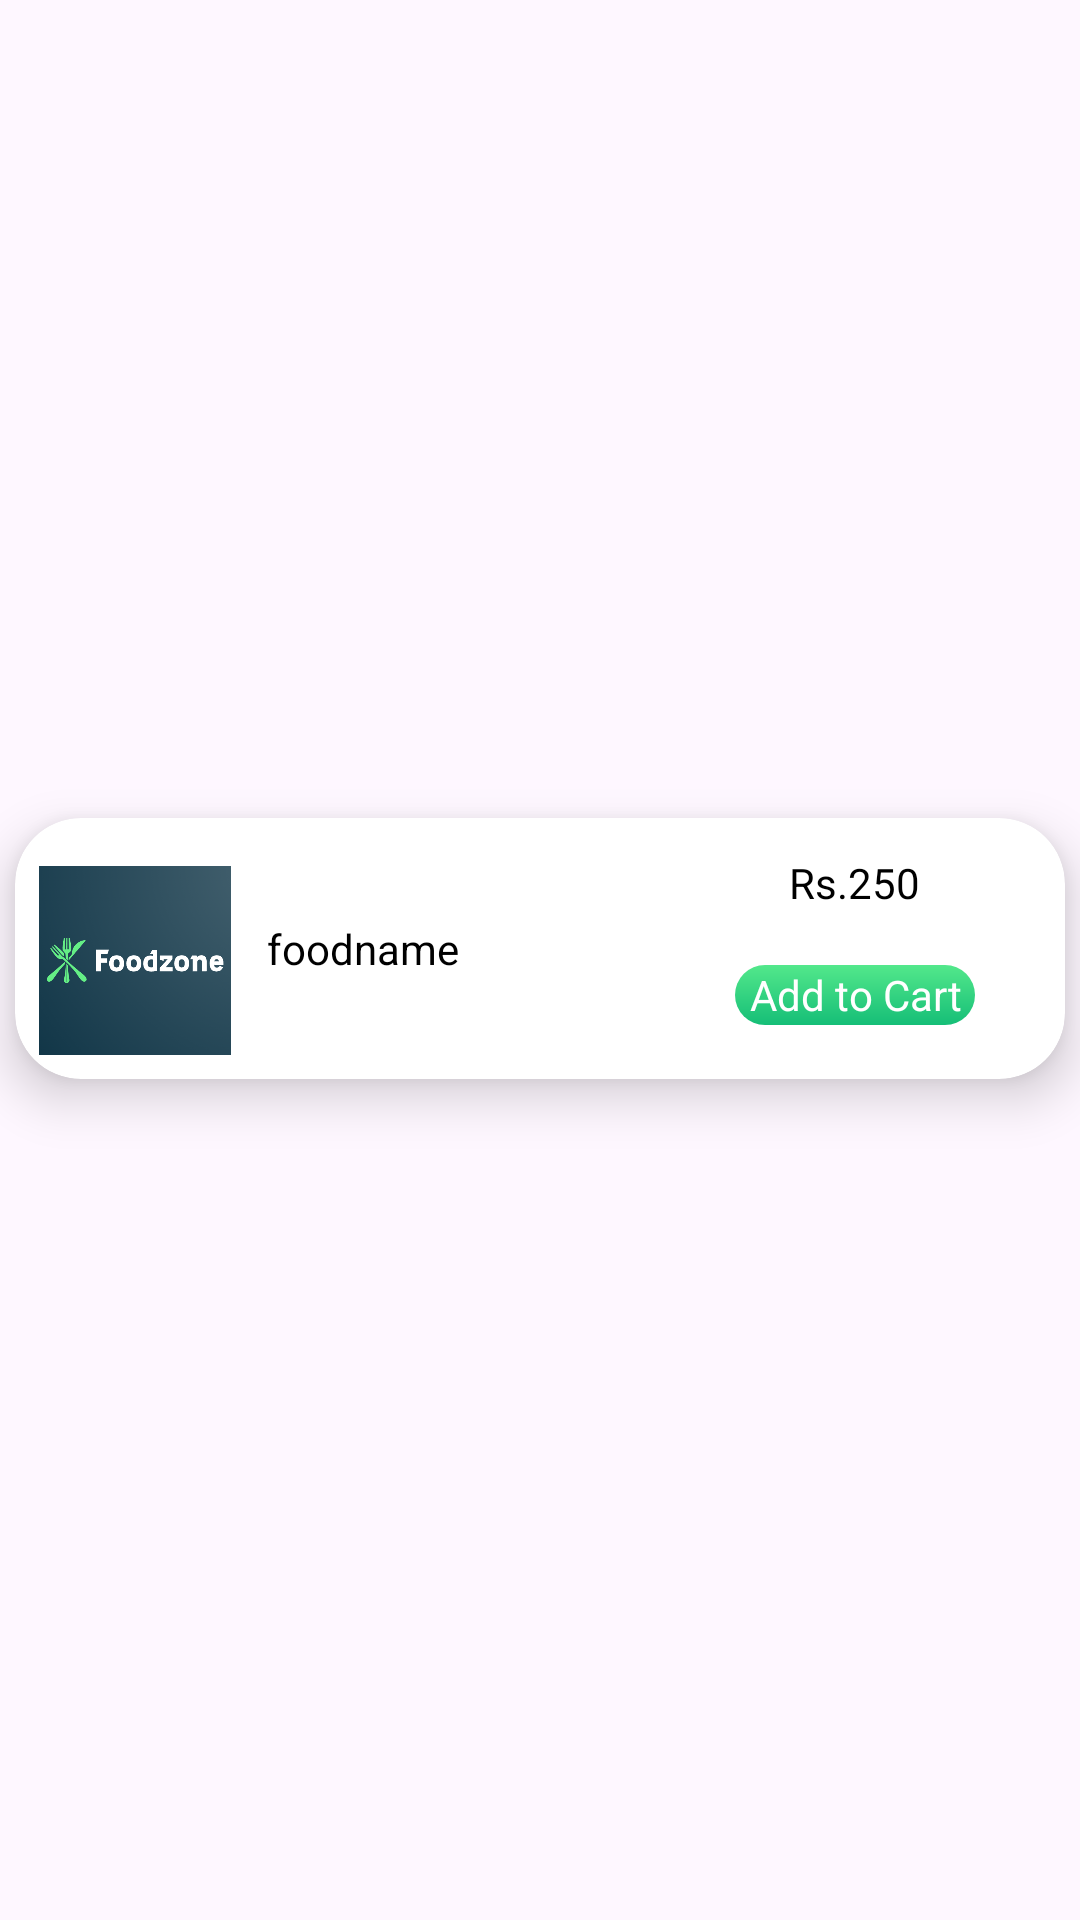

Reconstruct the res/layout file that produces this screen, plus the resources it refers to.
<!-- AndroidManifest.xml: application theme Theme.Food_Ordering_App -->
<!-- res/layout/popular_item.xml -->
<?xml version="1.0" encoding="utf-8"?>
<androidx.constraintlayout.widget.ConstraintLayout xmlns:android="http://schemas.android.com/apk/res/android"
    xmlns:app="http://schemas.android.com/apk/res-auto"
    xmlns:tools="http://schemas.android.com/tools"
    android:layout_width="match_parent"
    android:layout_height="wrap_content">

    <androidx.cardview.widget.CardView
        android:layout_width="350dp"
        android:layout_height="87dp"
        android:layout_marginStart="16dp"
        android:layout_marginTop="8dp"
        android:layout_marginEnd="16dp"
        android:layout_marginBottom="16dp"
        app:cardCornerRadius="22dp"
        app:cardElevation="10dp"
        app:layout_constraintBottom_toBottomOf="parent"
        app:layout_constraintEnd_toEndOf="parent"
        app:layout_constraintStart_toStartOf="parent"
        app:layout_constraintTop_toTopOf="parent">

        <androidx.constraintlayout.widget.ConstraintLayout
            android:layout_width="match_parent"
            android:layout_height="match_parent"
            android:layout_marginTop="8dp"
            android:layout_marginBottom="8dp">

            <TextView
                android:id="@+id/popularFoodName"
                android:layout_width="wrap_content"
                android:layout_height="wrap_content"
                android:layout_marginStart="12dp"
                android:text="foodname"
                android:textColor="@color/black"
                app:layout_constraintBottom_toBottomOf="parent"
                app:layout_constraintStart_toEndOf="@+id/imageView5"
                app:layout_constraintTop_toTopOf="parent" />

            <TextView
                android:id="@+id/addToCartPopular"
                android:layout_width="80dp"
                android:layout_height="20dp"
                android:layout_marginTop="8dp"
                android:background="@drawable/gradientbutton"

                android:gravity="center"
                android:text="Add to Cart"
                android:textAlignment="gravity"
                android:textColor="@color/white"
                app:layout_constraintBottom_toBottomOf="parent"
                app:layout_constraintEnd_toEndOf="@+id/popularFoodPrice"
                app:layout_constraintStart_toStartOf="@+id/popularFoodPrice"
                app:layout_constraintTop_toBottomOf="@+id/popularFoodPrice" />

            <ImageView
                android:id="@+id/imageView5"
                android:layout_width="64dp"
                android:layout_height="64dp"
                android:layout_marginLeft="8dp"
                android:layout_marginTop="8dp"
                android:scaleType="centerCrop"
                app:layout_constraintBottom_toBottomOf="parent"
                app:layout_constraintStart_toStartOf="parent"
                app:layout_constraintTop_toTopOf="parent"
                app:layout_constraintVertical_bias="0.0"
                app:srcCompat="@drawable/logo3" />

            <TextView
                android:id="@+id/popularFoodPrice"
                android:layout_width="wrap_content"
                android:layout_height="wrap_content"
                android:layout_marginTop="4dp"
                android:text="Rs.250"
                android:textColor="@color/black"
                app:layout_constraintEnd_toEndOf="parent"
                app:layout_constraintHorizontal_bias="0.694"
                app:layout_constraintStart_toEndOf="@+id/popularFoodName"
                app:layout_constraintTop_toTopOf="parent" />
        </androidx.constraintlayout.widget.ConstraintLayout>

    </androidx.cardview.widget.CardView>
</androidx.constraintlayout.widget.ConstraintLayout>
<!-- resources referenced by this layout -->
<resources>
  <color name="black">#FF000000</color>
  <color name="white">#FFFFFFFF</color>
  <!-- drawable gradientbutton (drawable) -->
  <?xml version="1.0" encoding="utf-8"?>
  <shape xmlns:android="http://schemas.android.com/apk/res/android">
      <gradient android:angle="-45" android:startColor="#53E88B" android:endColor="#15BE77" />
      <corners android:radius="15dp" />
  
  </shape>
  <!-- drawable logo3: png bitmap (drawable, 148495 bytes) -->
  <style name="Theme.Food_Ordering_App" parent="Base.Theme.Food_Ordering_App" />
  <style name="Base.Theme.Food_Ordering_App" parent="Theme.Material3.DayNight.NoActionBar">
          
          
      </style>
</resources>
